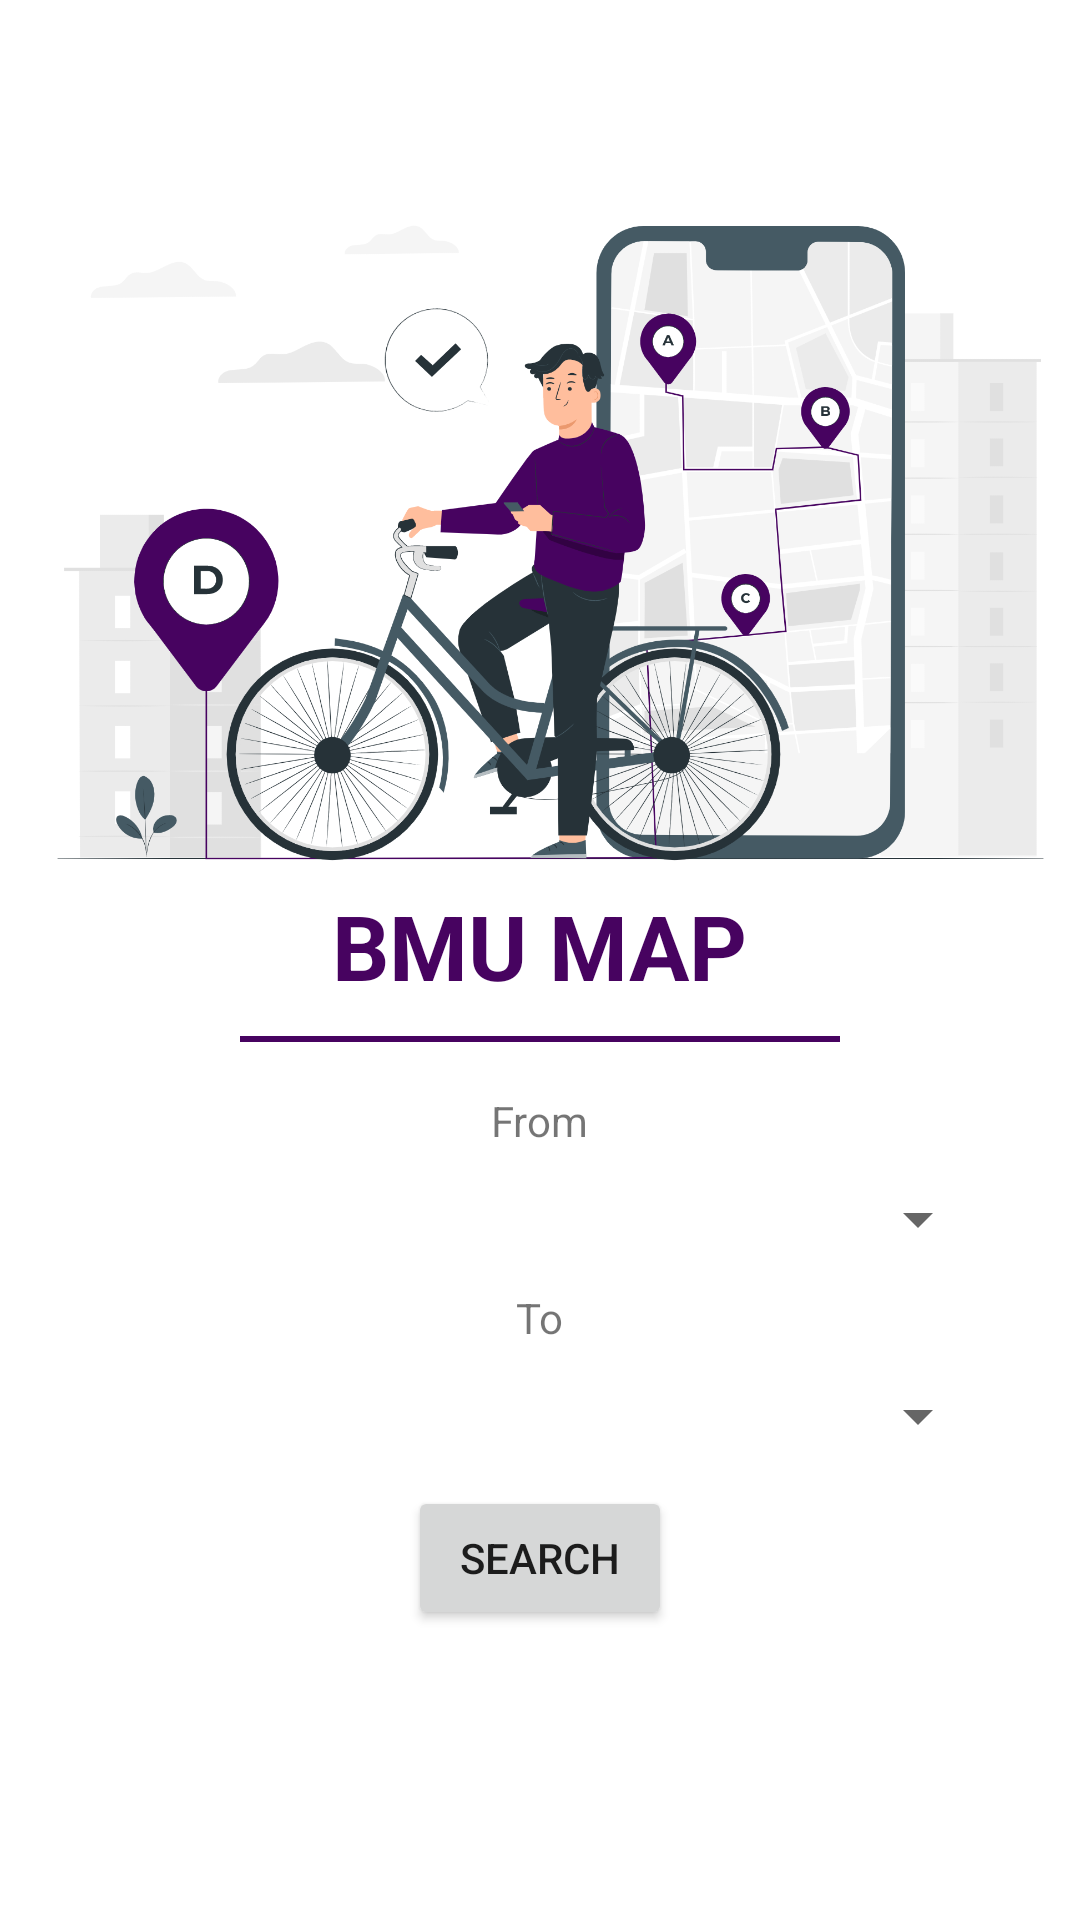

Produce the Android XML layout that renders to this screen, including the resource entries it uses.
<!-- AndroidManifest.xml: application theme Theme.Seek -->
<!-- res/layout/activity_bmu_map.xml -->
<?xml version="1.0" encoding="utf-8"?>
<androidx.constraintlayout.widget.ConstraintLayout xmlns:android="http://schemas.android.com/apk/res/android"
    xmlns:app="http://schemas.android.com/apk/res-auto"
    xmlns:tools="http://schemas.android.com/tools"
    android:layout_width="match_parent"
    android:layout_height="match_parent"
    tools:context=".Bmu_Map">


    <ImageView
        android:id="@+id/imageView4"
        android:layout_width="385dp"
        android:layout_height="370dp"

        android:layout_marginTop="4dp"
        app:layout_constraintBottom_toTopOf="@+id/linearLayout"
        app:layout_constraintEnd_toEndOf="parent"
        app:layout_constraintHorizontal_bias="0.384"
        app:layout_constraintStart_toStartOf="parent"
        app:layout_constraintTop_toTopOf="parent"
        app:layout_constraintVertical_bias="0.151"
        app:srcCompat="@drawable/location_tracking_pana" />

    <LinearLayout
        android:id="@+id/linearLayout"
        android:layout_width="match_parent"
        android:layout_height="wrap_content"
        android:gravity="center_horizontal"
        android:orientation="vertical"
        app:layout_constraintBottom_toBottomOf="parent"
        app:layout_constraintTop_toTopOf="parent"
        app:layout_constraintVertical_bias="0.747"
        tools:layout_editor_absoluteX="0dp">

        <TextView
            android:id="@+id/textView5"
            android:layout_width="wrap_content"
            android:layout_height="wrap_content"
            android:layout_marginTop="30px"
            android:text="BMU MAP"
            android:textColor="@color/colorPrimary"
            android:textSize="30sp"
            android:textStyle="bold"
            app:layout_constraintBottom_toBottomOf="parent"
            app:layout_constraintEnd_toEndOf="parent"
            app:layout_constraintHorizontal_bias="0.507"
            app:layout_constraintStart_toStartOf="parent"
            app:layout_constraintTop_toTopOf="parent"
            app:layout_constraintVertical_bias="0.139" />

        <TextView
            android:id="@+id/textView6"
            android:layout_width="200sp"
            android:layout_height="2dp"
            android:layout_marginTop="30px"
            android:background="@color/colorPrimary" />

        <TextView
            android:id="@+id/textView3"
            android:layout_width="wrap_content"
            android:layout_height="wrap_content"
            android:layout_marginTop="50px"
            android:text="From" />

        <Spinner
            android:id="@+id/from_map"
            android:layout_width="300dp"
            android:layout_height="80px"
            android:layout_marginTop="30px"
            app:layout_constraintBottom_toBottomOf="parent"
            app:layout_constraintEnd_toEndOf="parent"
            app:layout_constraintHorizontal_bias="0.558"
            app:layout_constraintStart_toStartOf="parent"
            app:layout_constraintTop_toTopOf="parent"
            app:layout_constraintVertical_bias="0.349" />

        <TextView
            android:id="@+id/textView4"
            android:layout_width="wrap_content"
            android:layout_height="wrap_content"
            android:layout_marginTop="30px"
            android:text="To"
            app:layout_constraintBottom_toBottomOf="parent"
            app:layout_constraintEnd_toEndOf="parent"
            app:layout_constraintHorizontal_bias="0.175"
            app:layout_constraintStart_toStartOf="parent"
            app:layout_constraintTop_toTopOf="parent"
            app:layout_constraintVertical_bias="0.453" />

        <Spinner
            android:id="@+id/to_map"
            android:layout_width="300dp"
            android:layout_height="80px"
            android:layout_marginTop="30px"
            app:layout_constraintBottom_toBottomOf="parent"
            app:layout_constraintEnd_toEndOf="parent"
            app:layout_constraintHorizontal_bias="0.558"
            app:layout_constraintStart_toStartOf="parent"
            app:layout_constraintTop_toTopOf="parent"
            app:layout_constraintVertical_bias="0.544" />

        <Button
            android:id="@+id/searchMap"
            android:layout_width="wrap_content"
            android:layout_height="wrap_content"
            android:layout_marginTop="30px"

            android:text="Search"
            app:layout_constraintBottom_toBottomOf="parent"
            app:layout_constraintEnd_toEndOf="parent"
            app:layout_constraintHorizontal_bias="0.451"
            app:layout_constraintStart_toStartOf="parent"
            app:layout_constraintTop_toTopOf="parent"
            app:layout_constraintVertical_bias="0.68" />

        <ScrollView
            android:layout_width="match_parent"
            android:layout_height="wrap_content">


        <LinearLayout
            android:id="@+id/layoutMap"
            android:layout_width="match_parent"
            android:layout_height="wrap_content"

            android:orientation="vertical"></LinearLayout>
        </ScrollView>
    </LinearLayout>


    


</androidx.constraintlayout.widget.ConstraintLayout>
<!-- resources referenced by this layout -->
<resources>
  <color name="colorPrimary">#470360</color>
  <!-- drawable location_tracking_pana: png bitmap (drawable, 483413 bytes) -->
  <style name="Theme.Seek" parent="Theme.MaterialComponents.DayNight.DarkActionBar">
          
          <item name="colorPrimary">@color/purple_500</item>
          <item name="colorPrimaryVariant">@color/purple_700</item>
          <item name="colorOnPrimary">@color/white</item>
          
          <item name="colorSecondary">@color/teal_200</item>
          <item name="colorSecondaryVariant">@color/teal_700</item>
          <item name="colorOnSecondary">@color/black</item>
          
          <item name="android:statusBarColor">?attr/colorPrimaryVariant</item>
          
      </style>
  <color name="purple_500">#FF6200EE</color>
  <color name="purple_700">#FF3700B3</color>
  <color name="white">#ffffff</color>
  <color name="teal_200">#FF03DAC5</color>
  <color name="teal_700">#FF018786</color>
  <color name="black">#000000</color>
</resources>
